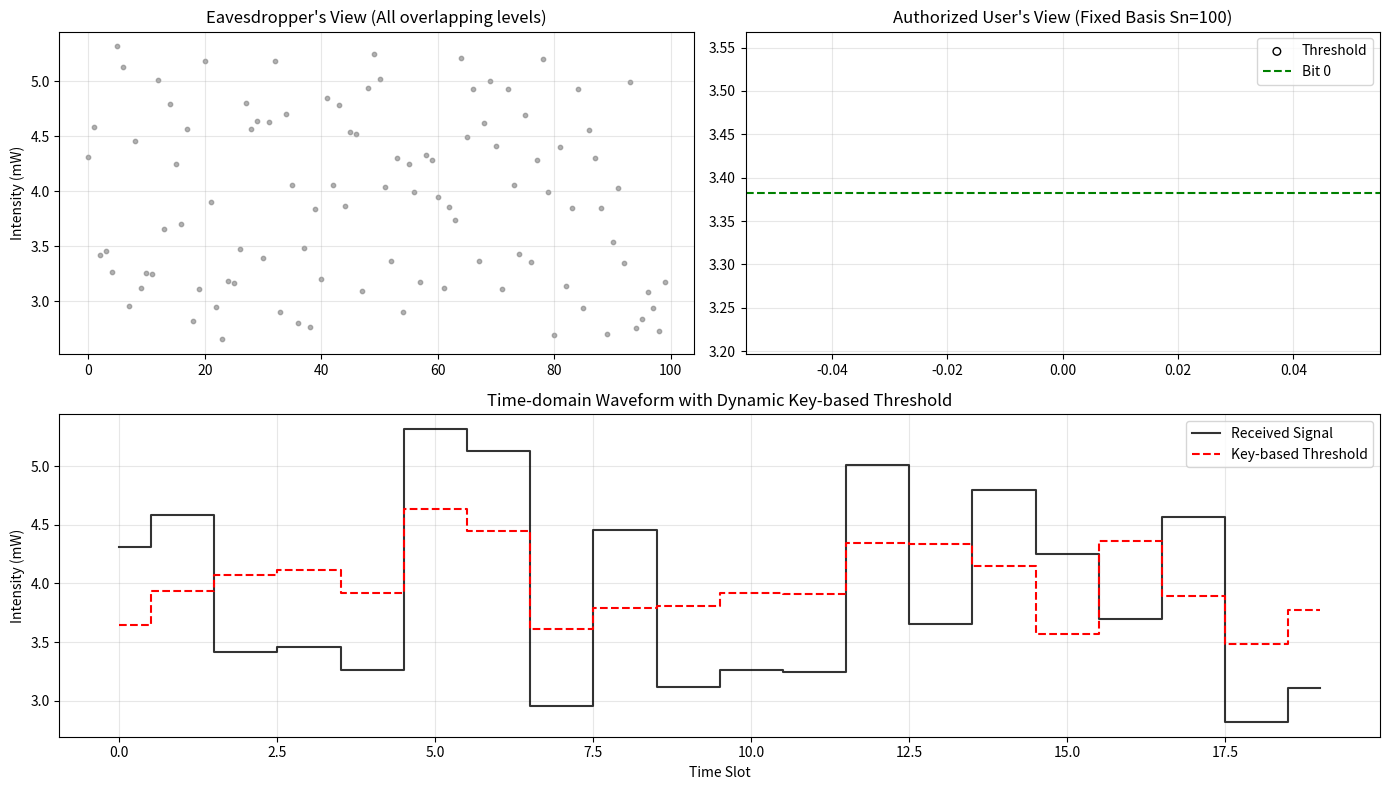

The script that saved this image:
import numpy as np
import matplotlib.pyplot as plt

# 1. 論文に基づくパラメータ設定
M = 2048           # 基底の数
r = 2.0            # 電力比 P_2M / P_1
P_avg_dbm = 6.0    # 平均電力 6dBm
num_samples = 1000 # シミュレーションサンプル数

# 電力の物理量計算 (mW)
P_avg = 10**(P_avg_dbm / 10)
P1 = (2 * P_avg) / (r + 1)
P2M = r * P1
delta_P = (P2M - P1) / (2 * M - 1)

# 全強度レベルの生成 (P1 ~ P_2M)
P = np.array([P1 + i * delta_P for i in range(2 * M)])

# 2. 送信データと実行鍵の生成
np.random.seed(42)
bits = np.random.randint(0, 2, num_samples)    # 平文 b_n
keys = np.random.randint(0, M, num_samples)    # 実行鍵 S_n (0 ~ M-1)

# 3. マッピング (OSK: Overlap Selection Keying) [cite: 206, 207, 208]
tx_signals = np.zeros(num_samples)
for n in range(num_samples):
    sn = keys[n]
    bn = bits[n]
    # 基底番号が奇数か偶数かでマッピングを反転させる (論文図6(d)参照)
    if (sn + 1) % 2 != 0: # 奇数基底
        tx_signals[n] = P[sn] if bn == 0 else P[M + sn]
    else: # 偶数基底
        tx_signals[n] = P[M + sn] if bn == 0 else P[sn]

# 4. 量子ゆらぎ（ショットノイズ）の追加 [cite: 235, 480]
# 論文の実測値に近いノイズ強度をシミュレート
sigma_shot = 0.015  # 視覚的に分かりやすくするため調整
noise = np.random.normal(0, sigma_shot, num_samples)
rx_signals = tx_signals + noise

# 5. 可視化
plt.figure(figsize=(14, 8))

# --- Plot 1: 盗聴者の視点 (全ての信号が重なって見える) ---
plt.subplot(2, 2, 1)
plt.scatter(range(100), rx_signals[:100], c='gray', alpha=0.6, s=10)
plt.title("Eavesdropper's View (All overlapping levels)")
plt.ylabel("Intensity (mW)")
plt.grid(True, alpha=0.3)

# --- Plot 2: 正当な受信者の視点 (特定の基底 Sn=100 に着目) ---
plt.subplot(2, 2, 2)
target_basis = 100
idx = np.where(keys == target_basis)[0]
# ビット0と1を色分け
plt.scatter(idx, rx_signals[idx], c=bits[idx], cmap='bwr', s=30, edgecolors='k')
# 判定閾値を描画 
threshold = (P[target_basis] + P[M + target_basis]) / 2
plt.axhline(threshold, color='green', linestyle='--', label='Threshold')
plt.title(f"Authorized User's View (Fixed Basis Sn={target_basis})")
plt.legend(['Threshold', 'Bit 0', 'Bit 1'])
plt.grid(True, alpha=0.3)

# --- Plot 3: 時間波形と動的閾値 (最初の20サンプル) ---
plt.subplot(2, 1, 2)
time_axis = np.arange(20)
plt.step(time_axis, rx_signals[:20], where='mid', label='Received Signal', color='black', alpha=0.8)
# 各ビットごとの動的な閾値をプロット
dynamic_thresholds = [(P[keys[n]] + P[M + keys[n]]) / 2 for n in range(20)]
plt.step(time_axis, dynamic_thresholds, where='mid', label='Key-based Threshold', color='red', linestyle='--')
plt.title("Time-domain Waveform with Dynamic Key-based Threshold")
plt.xlabel("Time Slot")
plt.ylabel("Intensity (mW)")
plt.legend()
plt.grid(True, alpha=0.3)

plt.tight_layout()
plt.show()
